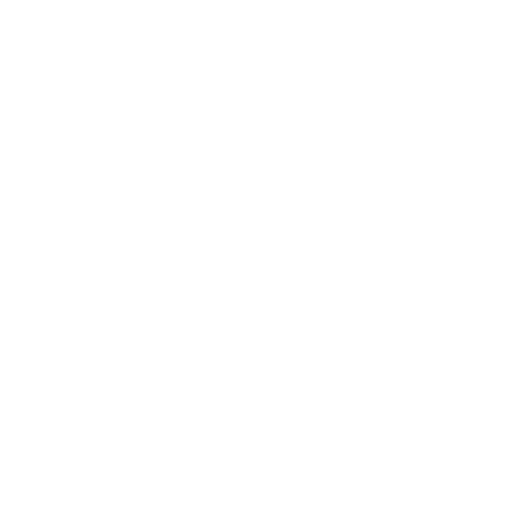
t = 0.00 s
t = 0.30 s: frame unchanged from t = 0.00 s, image omitted
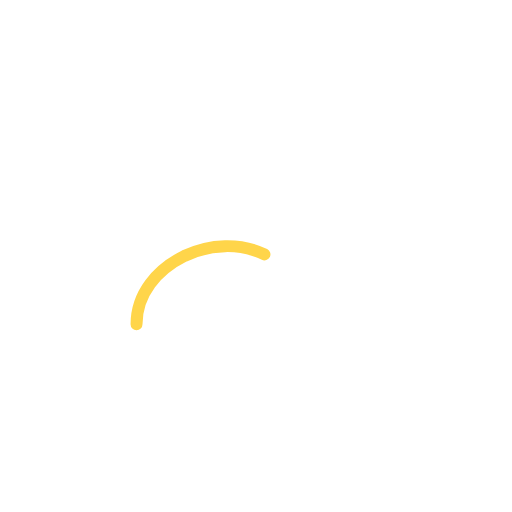
t = 1.05 s
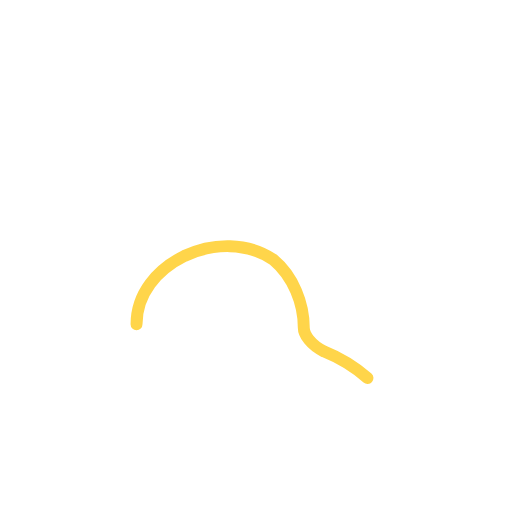
t = 1.80 s
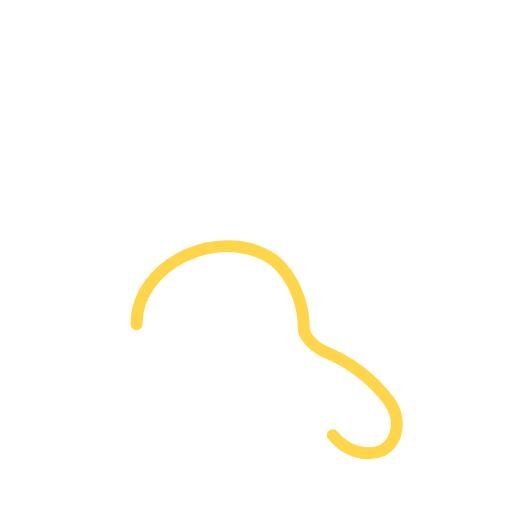
t = 2.55 s
t = 3.30 s: frame unchanged from t = 2.55 s, image omitted

The animated SVG that drew these frames (rendered in a browser with its animation timeline set to each time). Animation: 1 SMIL element (animate=1); one cycle of 3.30 s.

<svg xmlns="http://www.w3.org/2000/svg" viewBox="0 0 300 300">
  <path d="M80,190 C80,172 92,158 108,150 C125,142 145,142 160,152 C172,162 178,178 178,192 C178,196 182,202 190,206 C205,212 218,222 228,235 C235,245 234,258 224,264 C214,268 202,264 195,255" fill="none" stroke="#FFD54A" stroke-width="7" stroke-linecap="round"
    stroke-dasharray="400" stroke-dashoffset="400">
    <animate attributeName="stroke-dashoffset" from="400" to="0" dur="3s" fill="freeze" begin="0.3s"/>
  </path>
</svg>
